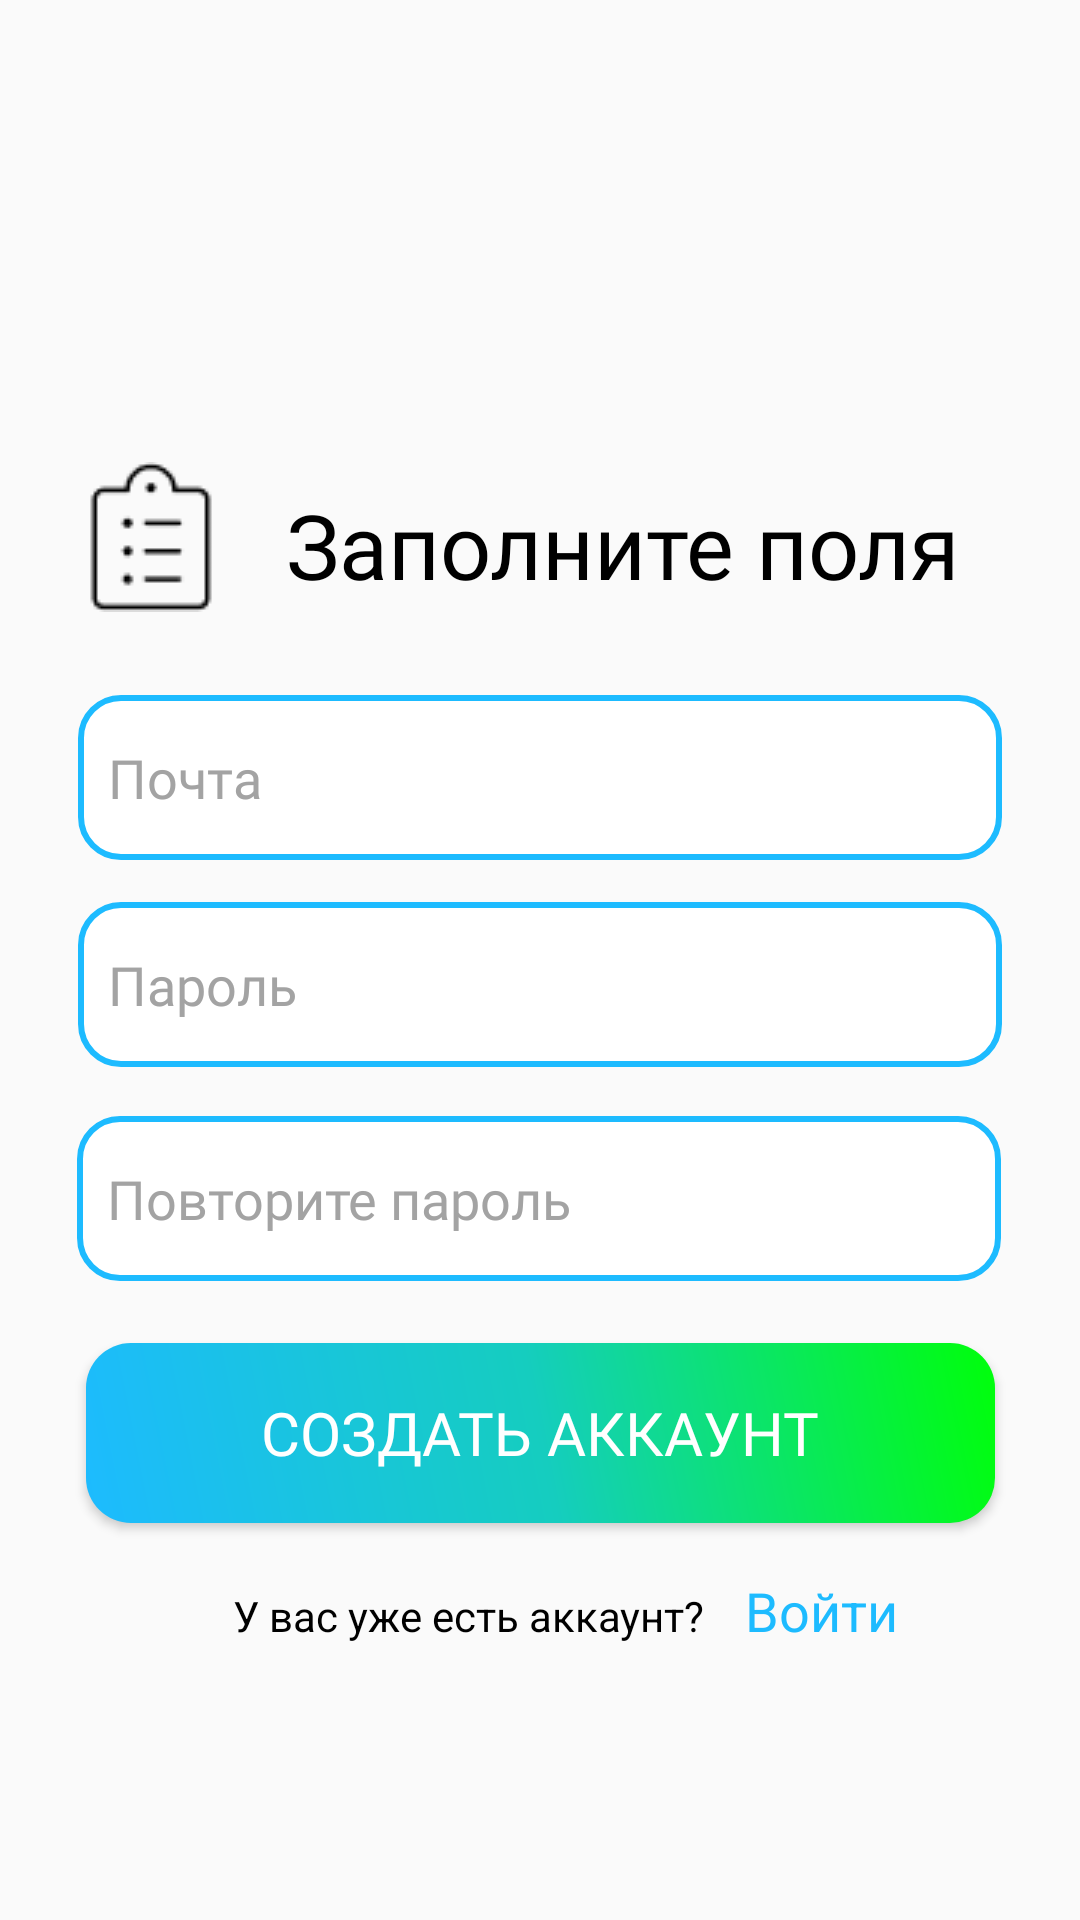

Layout XML and referenced resources for this Android screen:
<!-- AndroidManifest.xml: application theme Theme.NutriBar -->
<!-- res/layout/activity_main_reg.xml -->
<?xml version="1.0" encoding="utf-8"?>
<androidx.constraintlayout.widget.ConstraintLayout xmlns:android="http://schemas.android.com/apk/res/android"
    xmlns:app="http://schemas.android.com/apk/res-auto"
    xmlns:tools="http://schemas.android.com/tools"
    android:layout_width="match_parent"
    android:layout_height="match_parent"
    tools:context=".MainReg">

    <TextView
        android:id="@+id/textView3"
        android:layout_width="wrap_content"
        android:layout_height="wrap_content"
        android:fontFamily="@font/inter_regular"
        android:text="Заполните поля"
        android:textColor="@color/black"
        android:textSize="30dp"
        app:layout_constraintBottom_toBottomOf="parent"
        app:layout_constraintEnd_toEndOf="parent"
        app:layout_constraintHorizontal_bias="0.704"
        app:layout_constraintStart_toStartOf="parent"
        app:layout_constraintTop_toTopOf="parent"
        app:layout_constraintVertical_bias="0.269" />

    <EditText
        android:id="@+id/editEmail"
        android:layout_width="308dp"
        android:layout_height="55dp"
        android:background="@drawable/edit_text_login"
        android:ems="10"
        android:fontFamily="@font/inter_regular"
        android:hint="Почта"
        android:inputType="textEmailAddress"
        android:padding="10dp"
        android:textColorHint="#A3A3A3"
        app:layout_constraintBottom_toBottomOf="parent"
        app:layout_constraintEnd_toEndOf="parent"
        app:layout_constraintHorizontal_bias="0.497"
        app:layout_constraintStart_toStartOf="parent"
        app:layout_constraintTop_toTopOf="parent"
        app:layout_constraintVertical_bias="0.396" />

    <EditText
        android:id="@+id/editPassword"
        android:layout_width="308dp"
        android:layout_height="55dp"
        android:background="@drawable/edit_text_login"
        android:ems="10"
        android:fontFamily="@font/inter_regular"
        android:hint="Пароль"
        android:inputType="textPassword"
        android:padding="10dp"
        android:textColorHint="#A3A3A3"
        app:layout_constraintBottom_toBottomOf="parent"
        app:layout_constraintEnd_toEndOf="parent"
        app:layout_constraintHorizontal_bias="0.497"
        app:layout_constraintStart_toStartOf="parent"
        app:layout_constraintTop_toTopOf="parent"
        app:layout_constraintVertical_bias="0.514" />

    <Button
        android:id="@+id/btnCreateAcc"
        android:layout_width="303dp"
        android:layout_height="60dp"
        android:background="@drawable/btn_login"
        android:fontFamily="@font/inter_semi_bold"
        android:text="Создать аккаунт"
        android:textColor="@color/white"
        android:textSize="60px"
        app:layout_constraintBottom_toBottomOf="parent"
        app:layout_constraintEnd_toEndOf="parent"
        app:layout_constraintStart_toStartOf="parent"
        app:layout_constraintTop_toBottomOf="@+id/editPassword"
        app:layout_constraintVertical_bias="0.41" />

    <ImageView
        android:id="@+id/imageView3"
        android:layout_width="wrap_content"
        android:layout_height="wrap_content"
        android:layout_marginEnd="20dp"
        app:layout_constraintBottom_toBottomOf="parent"
        app:layout_constraintEnd_toStartOf="@+id/textView3"
        app:layout_constraintHorizontal_bias="1.0"
        app:layout_constraintStart_toStartOf="parent"
        app:layout_constraintTop_toTopOf="parent"
        app:layout_constraintVertical_bias="0.261"
        app:srcCompat="@drawable/icon_login"
        tools:ignore="MissingConstraints" />

    <EditText
        android:id="@+id/editPasswordRepeat"
        android:layout_width="308dp"
        android:layout_height="55dp"
        android:background="@drawable/edit_text_login"
        android:ems="10"
        android:fontFamily="@font/inter_regular"
        android:hint="Повторите пароль"
        android:inputType="textPassword"
        android:padding="10dp"
        android:textColorHint="#A3A3A3"
        app:layout_constraintBottom_toBottomOf="parent"
        app:layout_constraintEnd_toEndOf="parent"
        app:layout_constraintHorizontal_bias="0.495"
        app:layout_constraintStart_toStartOf="parent"
        app:layout_constraintTop_toTopOf="parent"
        app:layout_constraintVertical_bias="0.636" />

    <TextView
        android:id="@+id/textView5"
        android:layout_width="wrap_content"
        android:layout_height="wrap_content"
        android:text="У вас уже есть аккаунт?"
        android:textColor="@color/black"
        app:layout_constraintBottom_toBottomOf="parent"
        app:layout_constraintEnd_toEndOf="parent"
        app:layout_constraintHorizontal_bias="0.383"
        app:layout_constraintStart_toStartOf="parent"
        app:layout_constraintTop_toBottomOf="@+id/btnCreateAcc"
        app:layout_constraintVertical_bias="0.187" />

    <TextView
        android:id="@+id/linkToLogin"
        android:layout_width="wrap_content"
        android:layout_height="wrap_content"
        android:text="Войти"
        android:textColor="#1DBBFF"
        android:textSize="18dp"
        app:layout_constraintBottom_toBottomOf="parent"
        app:layout_constraintEnd_toEndOf="parent"
        app:layout_constraintHorizontal_bias="0.179"
        app:layout_constraintStart_toEndOf="@+id/textView5"
        app:layout_constraintTop_toBottomOf="@+id/btnCreateAcc"
        app:layout_constraintVertical_bias="0.156" />

</androidx.constraintlayout.widget.ConstraintLayout>
<!-- resources referenced by this layout -->
<resources>
  <!-- drawable btn_login (drawable) -->
  <?xml version="1.0" encoding="utf-8"?>
  <shape xmlns:android="http://schemas.android.com/apk/res/android"
      android:shape="rectangle">
      <gradient
          android:startColor = "#00FF0A"
          android:centerColor = "#15CDBF"
          android:endColor = "#1DBBFF"
          android:angle = "225"
          android:type = "linear" />
      <corners
          android:radius="15dp" />
  </shape>
  <!-- drawable edit_text_login (drawable) -->
  <?xml version="1.0" encoding="utf-8"?>
  <shape xmlns:android="http://schemas.android.com/apk/res/android">
      <solid android:color="#FFFFFF"/> 
      <stroke
          android:width="2dp"
          android:color="#1DBBFF"/> 
      <corners android:radius="40px" />
  </shape>
  <!-- drawable icon_login: png bitmap (drawable, 676 bytes) -->
  <style name="Theme.NutriBar" parent="Base.Theme.NutriBar" />
  <style name="Base.Theme.NutriBar" parent="Theme.AppCompat.DayNight.NoActionBar">
          
          
      </style>
  <!-- not gathered from this repository: default colours our renderer supplied (Android Studio template values) -->
  <color name="black">#FF000000</color>
  <color name="white">#FFFFFFFF</color>
</resources>
